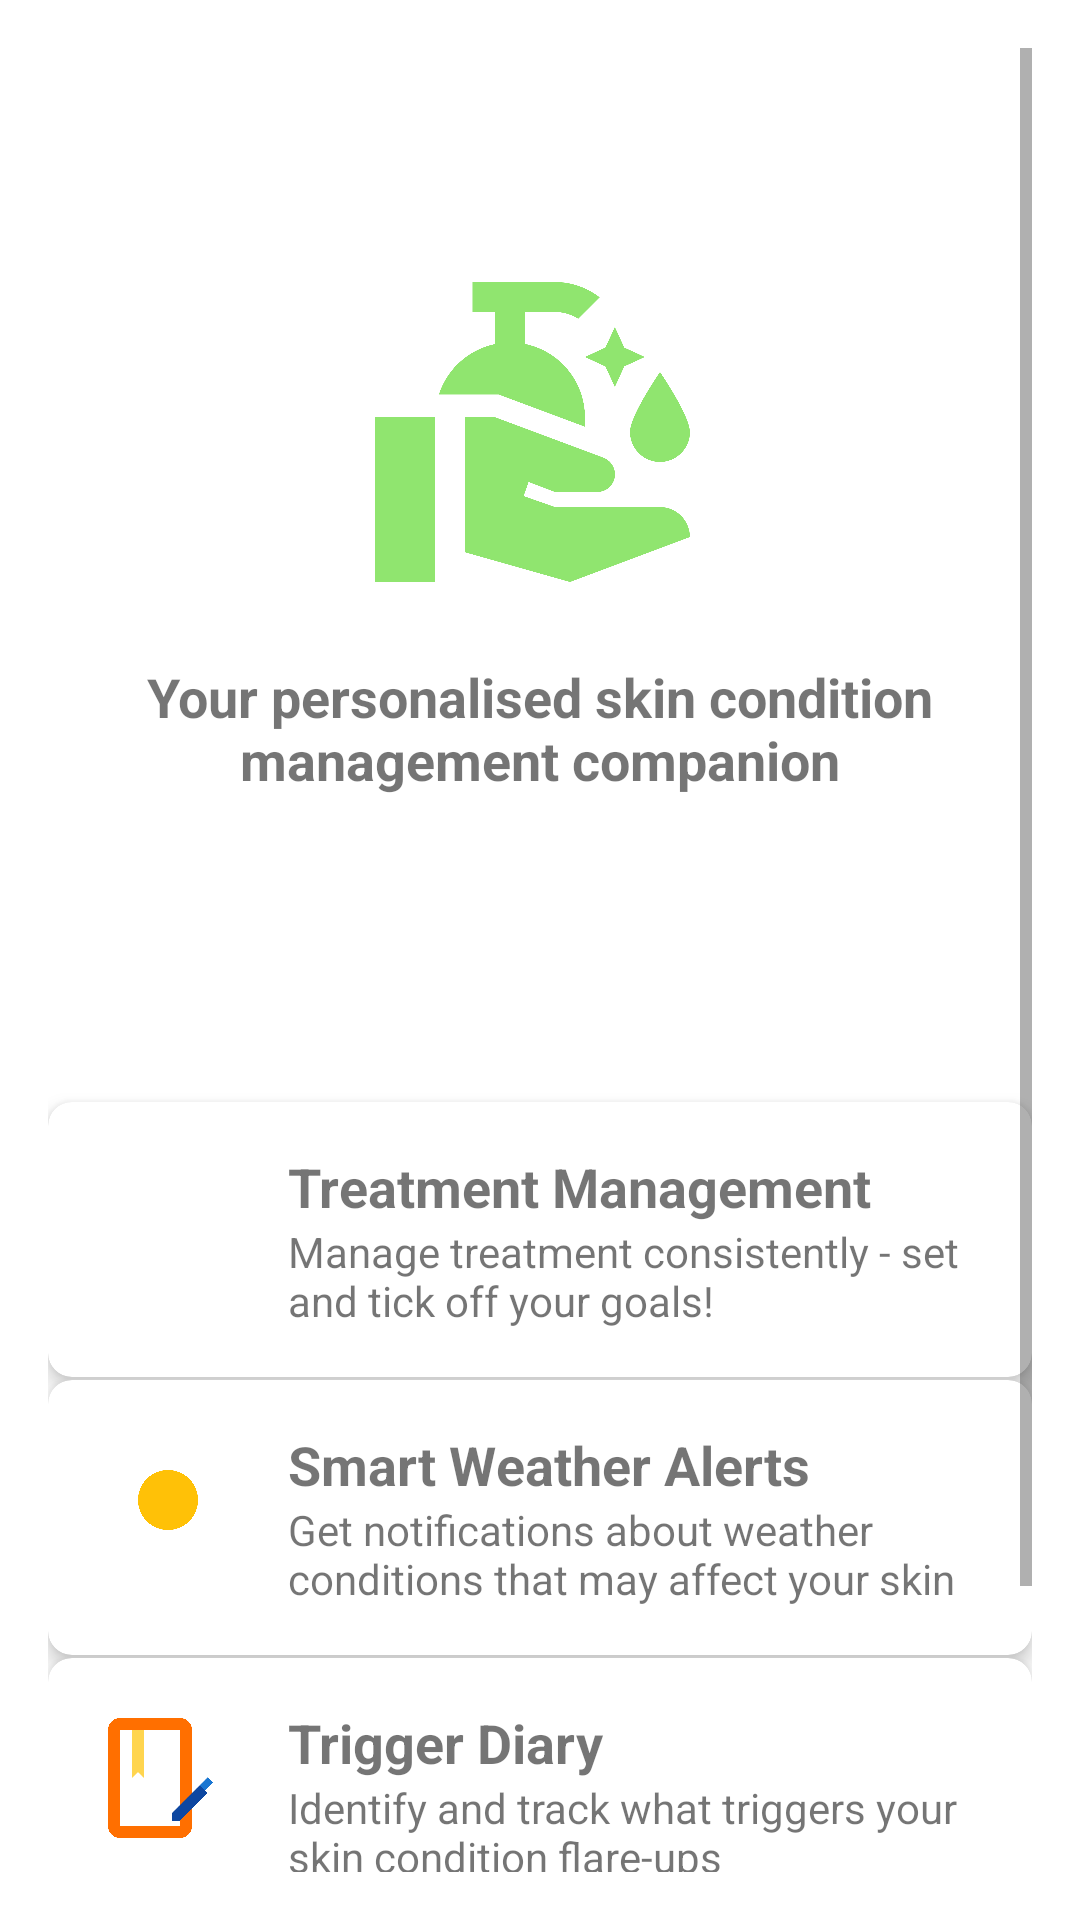

Write the Android layout XML for this screen, with the resource values it uses.
<!-- AndroidManifest.xml: application theme Theme.Mobdevportfolio -->
<!-- res/layout/activity_main.xml -->
<?xml version="1.0" encoding="utf-8"?>
<androidx.constraintlayout.widget.ConstraintLayout xmlns:android="http://schemas.android.com/apk/res/android"
    xmlns:app="http://schemas.android.com/apk/res-auto"
    xmlns:tools="http://schemas.android.com/tools"
    android:id="@+id/main"
    android:layout_width="match_parent"
    android:layout_height="match_parent"
    android:gravity="center"
    android:padding="16dp"
    tools:context=".MainActivity">

    <ScrollView
        android:layout_width="match_parent"
        android:layout_height="match_parent"
        app:layout_constraintBottom_toBottomOf="parent"
        app:layout_constraintEnd_toEndOf="parent"
        app:layout_constraintStart_toStartOf="parent"
        app:layout_constraintTop_toTopOf="parent">

        <LinearLayout
            android:layout_width="match_parent"
            android:layout_height="wrap_content"
            android:gravity="center_horizontal"
            android:layout_marginTop="60dp"
            android:orientation="vertical">


            <ImageView
                android:layout_width="120dp"
                android:layout_height="120dp"
                android:layout_marginTop="8dp"
                android:contentDescription="@string/cleanhandsicon"
                android:src="@drawable/baseline_clean_hands_24" />

            <TextView
                android:layout_width="match_parent"
                android:layout_height="wrap_content"
                android:layout_marginTop="16dp"
                android:text="Your personalised skin condition management companion"
                android:textAlignment="center"
                android:textSize="18sp"
                android:textStyle="bold" />

            <Button
                android:id="@+id/login_btn"
                android:layout_width="320dp"
                android:layout_gravity="center"
                android:layout_height="wrap_content"
                android:layout_marginTop="10dp"
                android:layout_marginBottom="16dp"
                android:background="@drawable/rounded_corner"
                android:backgroundTint="@android:color/holo_blue_dark"
                android:padding="18dp"
                android:text="Get Started peeps"
                android:textColor="@android:color/white"
                android:textSize="20sp" />

            <androidx.cardview.widget.CardView
                android:layout_width="match_parent"
                android:layout_height="wrap_content"
                android:layout_marginTop="1dp"
                app:cardCornerRadius="8dp"
                app:cardElevation="4dp"
                app:contentPadding="16dp">

                <LinearLayout
                    android:layout_width="match_parent"
                    android:layout_height="wrap_content"
                    android:orientation="horizontal">

                    <ImageView
                        android:layout_width="48dp"
                        android:layout_height="48dp"
                        android:src="@drawable/baseline_add_circle_24"
                        android:contentDescription="Treatment management icon" />

                    <LinearLayout
                        android:layout_width="match_parent"
                        android:layout_height="wrap_content"
                        android:layout_marginStart="16dp"
                        android:orientation="vertical">

                        <TextView
                            android:layout_width="match_parent"
                            android:layout_height="wrap_content"
                            android:text="Treatment Management"
                            android:textSize="18sp"
                            android:textStyle="bold" />

                        <TextView
                            android:layout_width="match_parent"
                            android:layout_height="wrap_content"
                            android:text="Manage treatment consistently - set and tick off your goals!" />
                    </LinearLayout>
                </LinearLayout>
            </androidx.cardview.widget.CardView>

            <androidx.cardview.widget.CardView
                android:layout_width="match_parent"
                android:layout_height="wrap_content"
                android:layout_marginTop="1dp"
                app:cardCornerRadius="8dp"
                app:cardElevation="4dp"
                app:contentPadding="16dp">

                <LinearLayout
                    android:layout_width="match_parent"
                    android:layout_height="wrap_content"
                    android:orientation="horizontal">

                    <ImageView
                        android:layout_width="48dp"
                        android:layout_height="48dp"
                        android:src="@drawable/sunny_icon"
                        android:contentDescription="Weather alerts icon" />

                    <LinearLayout
                        android:layout_width="match_parent"
                        android:layout_height="wrap_content"
                        android:layout_marginStart="16dp"
                        android:orientation="vertical">

                        <TextView
                            android:layout_width="match_parent"
                            android:layout_height="wrap_content"
                            android:text="Smart Weather Alerts"
                            android:textSize="18sp"
                            android:textStyle="bold" />

                        <TextView
                            android:layout_width="match_parent"
                            android:layout_height="wrap_content"
                            android:text="Get notifications about weather conditions that may affect your skin" />
                    </LinearLayout>
                </LinearLayout>
            </androidx.cardview.widget.CardView>

            <androidx.cardview.widget.CardView
                android:layout_width="match_parent"
                android:layout_height="wrap_content"
                android:layout_marginTop="1dp"
                app:cardCornerRadius="8dp"
                app:cardElevation="4dp"
                app:contentPadding="16dp">

                <LinearLayout
                    android:layout_width="match_parent"
                    android:layout_height="wrap_content"
                    android:orientation="horizontal">

                    <ImageView
                        android:layout_width="48dp"
                        android:layout_height="48dp"
                        android:src="@drawable/diary_icon"
                        android:contentDescription="Trigger diary icon" />

                    <LinearLayout
                        android:layout_width="match_parent"
                        android:layout_height="wrap_content"
                        android:layout_marginStart="16dp"
                        android:orientation="vertical">

                        <TextView
                            android:layout_width="match_parent"
                            android:layout_height="wrap_content"
                            android:text="Trigger Diary"
                            android:textSize="18sp"
                            android:textStyle="bold" />

                        <TextView
                            android:layout_width="match_parent"
                            android:layout_height="wrap_content"
                            android:text="Identify and track what triggers your skin condition flare-ups" />
                    </LinearLayout>
                </LinearLayout>
            </androidx.cardview.widget.CardView>

            <androidx.cardview.widget.CardView
                android:layout_width="match_parent"
                android:layout_height="wrap_content"
                android:layout_marginTop="1dp"
                app:cardCornerRadius="8dp"
                app:cardElevation="4dp"
                app:contentPadding="16dp">

                <LinearLayout
                    android:layout_width="match_parent"
                    android:layout_height="wrap_content"
                    android:orientation="horizontal">

                    
                    <ImageView
                        android:layout_width="48dp"
                        android:layout_height="48dp"
                        android:src="@android:drawable/ic_menu_my_calendar"
                        android:contentDescription="Daily logging icon" />

                    <LinearLayout
                        android:layout_width="match_parent"
                        android:layout_height="wrap_content"
                        android:layout_marginStart="16dp"
                        android:orientation="vertical">

                        <TextView
                            android:layout_width="match_parent"
                            android:layout_height="wrap_content"
                            android:text="Daily Logging"
                            android:textSize="18sp"
                            android:textStyle="bold" />

                        <TextView
                            android:layout_width="match_parent"
                            android:layout_height="wrap_content"
                            android:text="Record your symptoms and mood to discover patterns over time" />
                    </LinearLayout>
                </LinearLayout>
            </androidx.cardview.widget.CardView>


        </LinearLayout>
    </ScrollView>

</androidx.constraintlayout.widget.ConstraintLayout>
<!-- resources referenced by this layout -->
<resources>
  <!-- drawable baseline_clean_hands_24 (drawable) -->
  <vector xmlns:android="http://schemas.android.com/apk/res/android" android:height="24dp" android:tint="#90E56F" android:viewportHeight="24" android:viewportWidth="24" android:width="24dp">
        
      <path android:fillColor="@android:color/white" android:pathData="M16.99,5l0.63,1.37L18.99,7l-1.37,0.63L16.99,9l-0.63,-1.37L14.99,7l1.37,-0.63L16.99,5M11,6.13V4h2c0.57,0 1.1,0.17 1.55,0.45l1.43,-1.43C15.15,2.39 14.13,2 13,2c-1.48,0 -5.5,0 -5.5,0v2H9v2.14C7.23,6.51 5.81,7.8 5.26,9.5h3.98L15,11.65v-0.62C15,8.61 13.28,6.59 11,6.13zM1,22h4V11H1V22zM20,17h-7l-2.09,-0.73l0.33,-0.94L13,16h2.82c0.65,0 1.18,-0.53 1.18,-1.18l0,0c0,-0.49 -0.31,-0.93 -0.77,-1.11L8.97,11H7v9.02L14,22l8,-3l0,0C21.99,17.9 21.11,17 20,17zM20,14c1.1,0 2,-0.9 2,-2c0,-1.1 -2,-4 -2,-4s-2,2.9 -2,4C18,13.1 18.9,14 20,14z"/>
      
  </vector>
  <!-- drawable diary_icon (drawable) -->
  <?xml version="1.0" encoding="utf-8"?>
  <vector xmlns:android="http://schemas.android.com/apk/res/android"
      android:width="24dp"
      android:height="24dp"
      android:viewportWidth="24"
      android:viewportHeight="24">
  
      
      <path
          android:fillColor="#FF6F00"
          android:pathData="M4,2h10a2,2 0 0 1 2,2v16a2,2 0 0 1 -2,2H4a2,2 0 0 1 -2,-2V4a2,2 0 0 1 2,-2zM4,4v16h10V4H4z" />
  
      
      <path
          android:fillColor="#FFD54F"
          android:pathData="M6,4h2v8l-1,-1l-1,1V4z" />
  
      
      <path
          android:fillColor="#1976D2"
          android:pathData="M18.2,14.1l-0.9,-0.9 1.3,-1.3 0.9,0.9z" />
  
      
      <path
          android:fillColor="#0D47A1"
          android:pathData="M17.3,13.2l-4.6,4.6v1.3h1.3l4.6,-4.6z" />
  
  </vector>
  <!-- drawable sunny_icon (drawable) -->
  <?xml version="1.0" encoding="utf-8"?>
  <vector xmlns:android="http://schemas.android.com/apk/res/android"
      android:width="24dp"
      android:height="24dp"
      android:viewportWidth="24"
      android:viewportHeight="24">
      <path
          android:fillColor="#FFC107"
          android:pathData="M12,7c-2.76,0 -5,2.24 -5,5s2.24,5 5,5s5,-2.24 5,-5S14.76,7 12,7L12,7z"/>
      <path
          android:fillColor="#FFC107"
          android:pathData="M12,2L12,4"/>
      <path
          android:fillColor="#FFC107"
          android:pathData="M12,20L12,22"/>
      <path
          android:fillColor="#FFC107"
          android:pathData="M4.2,4.2L5.6,5.6"/>
      <path
          android:fillColor="#FFC107"
          android:pathData="M18.4,18.4L19.8,19.8"/>
      <path
          android:fillColor="#FFC107"
          android:pathData="M2,12L4,12"/>
      <path
          android:fillColor="#FFC107"
          android:pathData="M20,12L22,12"/>
      <path
          android:fillColor="#FFC107"
          android:pathData="M4.2,19.8L5.6,18.4"/>
      <path
          android:fillColor="#FFC107"
          android:pathData="M18.4,5.6L19.8,4.2"/>
  </vector>
  <string name="cleanhandsicon">clean hands icon</string>
  <style name="Theme.Mobdevportfolio" parent="Theme.MaterialComponents.DayNight.DarkActionBar">
          
          <item name="colorPrimary">@color/purple_500</item>
          <item name="colorPrimaryVariant">@color/purple_700</item>
          <item name="colorOnPrimary">@color/white</item>
          
          <item name="colorSecondary">@color/teal_200</item>
          <item name="colorSecondaryVariant">@color/teal_700</item>
          <item name="colorOnSecondary">@color/black</item>
          
          <item name="android:statusBarColor" tools:targetApi="l">?attr/colorPrimaryVariant</item>
      </style>
  <color name="purple_500">#FF6200EE</color>
  <color name="purple_700">#FF3700B3</color>
  <color name="white">#FFFFFFFF</color>
  <color name="teal_200">#FF03DAC5</color>
  <color name="teal_700">#FF018786</color>
  <color name="black">#FF000000</color>
</resources>
